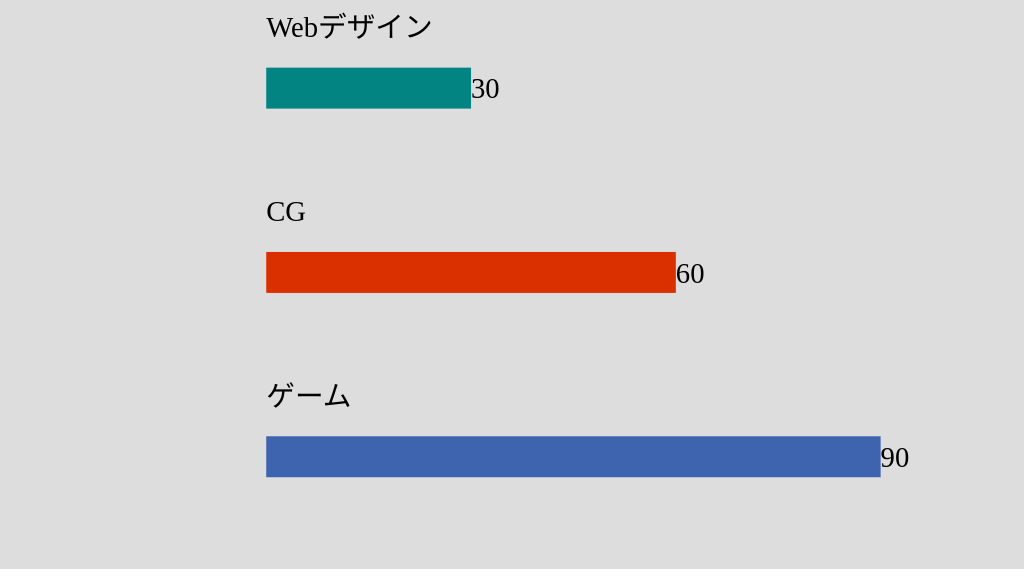
D3 v6 page, settled after 360 driven frames (6 s of simulated time); the page loaded 1 data file(s).


    d3.json("./data.json")
      .then((dataset) => {
        const padding = 20;
        const max = d3.max(dataset, (data) => data.val);

        const scale = d3.scaleLinear()
          .domain([0, max])
          .range([0, 300]);

        const svg = d3.select("body")
          .append("svg")
          .attr("viewBox", "0 0 500 300");

        const g = svg.selectAll(".item")
          .data(dataset)
          .enter()
          .append("g")
          .classed("item", true)
          .attr("transform", (data, index) => `translate(${padding},${index * 90 + padding})`);

        g.append("rect")
          .attr("width", 0)
          .attr("height", 20)
          .attr("x", 110)
          .attr("y", 35)
          .attr("fill", (data) => data.color)
          .transition()
          .duration(1000)
          .delay((data, index) => index * 500)
          .ease(d3.easeExpIn)
          .attr("width", (data) => scale(data.val));

        g.append("text")
          .classed("label", true)
          .text((data) => data.label)
          .attr("font-size", "14px")
          .attr("x", 110)
          .attr("y", 20);

        g.append("text")
          .classed("val", true)
          .text((data) => data.val)
          .attr("font-size", "14px")
          .attr("x", 110)
          .attr("y", 50)
          .transition()
          .duration(1000)
          .delay((data, index) => index * 500)
          .ease(d3.easeExpIn)
          .attr("x", (data) => 110 + scale(data.val));

        g.append("image")
          .attr("href", (data) => data.url)
          .attr("width", 100);
      })
      .catch((error) => {
      });
  

### data: data.json
[
 {
  "label": "Webデザイン",
  "val": 30,
  "url": "https://computer.trident.ac.jp/courses/w…",
  "color": "#028482"
 },
 {
  "label": "CG",
  "val": 60,
  "url": "https://computer.trident.ac.jp/courses/c…",
  "color": "#da3000"
 },
 {
  "label": "ゲーム",
  "val": 90,
  "url": "https://computer.trident.ac.jp/courses/g…",
  "color": "#3e63af"
 }
]